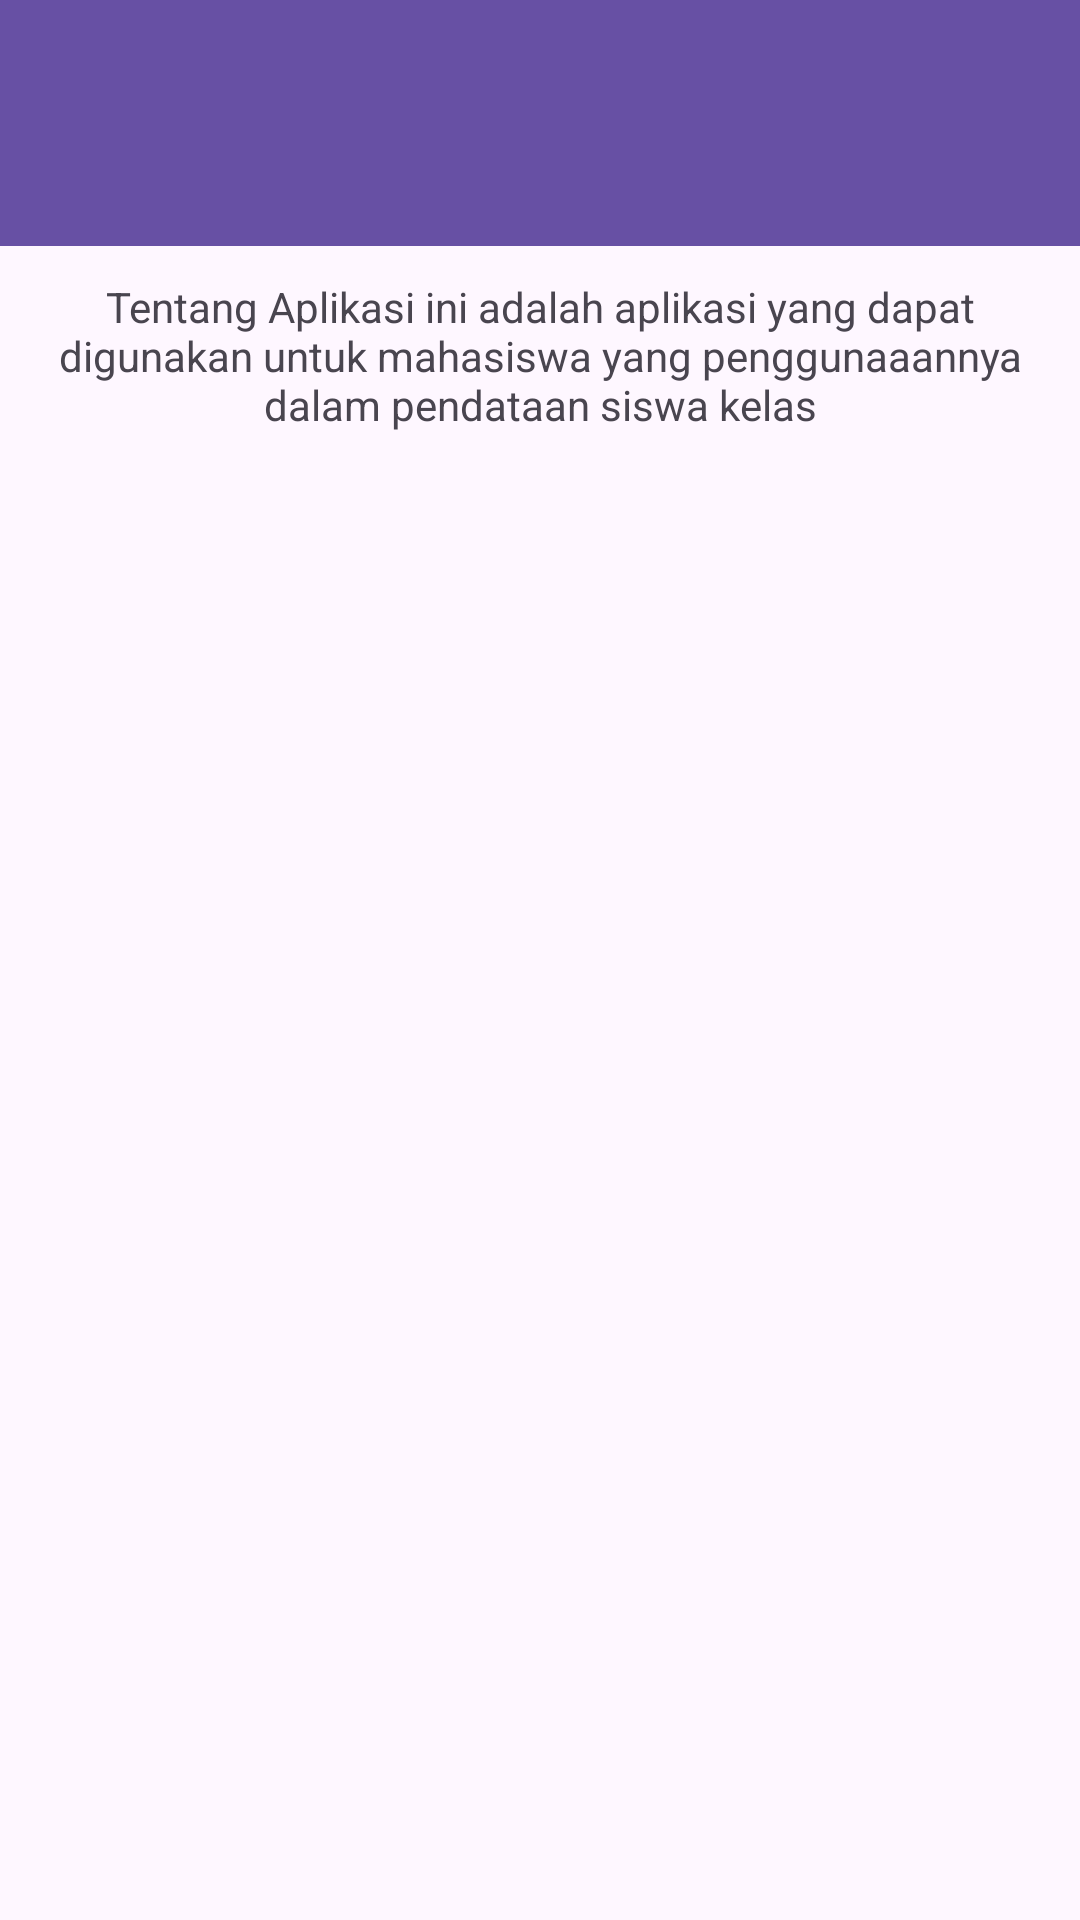

Produce the Android XML layout that renders to this screen, including the resource entries it uses.
<!-- AndroidManifest.xml: application theme Theme.Vsgatest -->
<!-- res/layout/information_activity.xml -->
<?xml version="1.0" encoding="utf-8"?>
<androidx.constraintlayout.widget.ConstraintLayout xmlns:android="http://schemas.android.com/apk/res/android"
    xmlns:tools="http://schemas.android.com/tools"
    android:layout_width="match_parent"
    android:layout_height="match_parent"
    xmlns:app="http://schemas.android.com/apk/res-auto">


    <androidx.appcompat.widget.Toolbar
        android:id="@+id/toolbar"
        android:layout_width="413dp"
        android:layout_height="82dp"
        android:background="?attr/colorPrimary"
        app:popupTheme="@style/ThemeOverlay.AppCompat.Dark"
        tools:ignore="MissingConstraints"
        tools:layout_editor_absoluteX="-2dp"
        tools:layout_editor_absoluteY="-2dp" />

    <TextView
        android:id="@+id/textView3"
        android:layout_width="325dp"
        android:layout_height="177dp"
        android:text="Tentang Aplikasi ini adalah aplikasi yang dapat digunakan untuk mahasiswa yang penggunaaannya dalam pendataan siswa kelas"
        android:textAlignment="center"
        app:layout_constraintBottom_toBottomOf="parent"
        app:layout_constraintEnd_toEndOf="parent"
        app:layout_constraintStart_toStartOf="parent"
        app:layout_constraintTop_toTopOf="parent"
        app:layout_constraintVertical_bias="0.2" />

</androidx.constraintlayout.widget.ConstraintLayout>
<!-- resources referenced by this layout -->
<resources>
  <style name="Theme.Vsgatest" parent="Base.Theme.Vsgatest" />
  <style name="Base.Theme.Vsgatest" parent="Theme.Material3.DayNight.NoActionBar">
          
          
      </style>
</resources>
